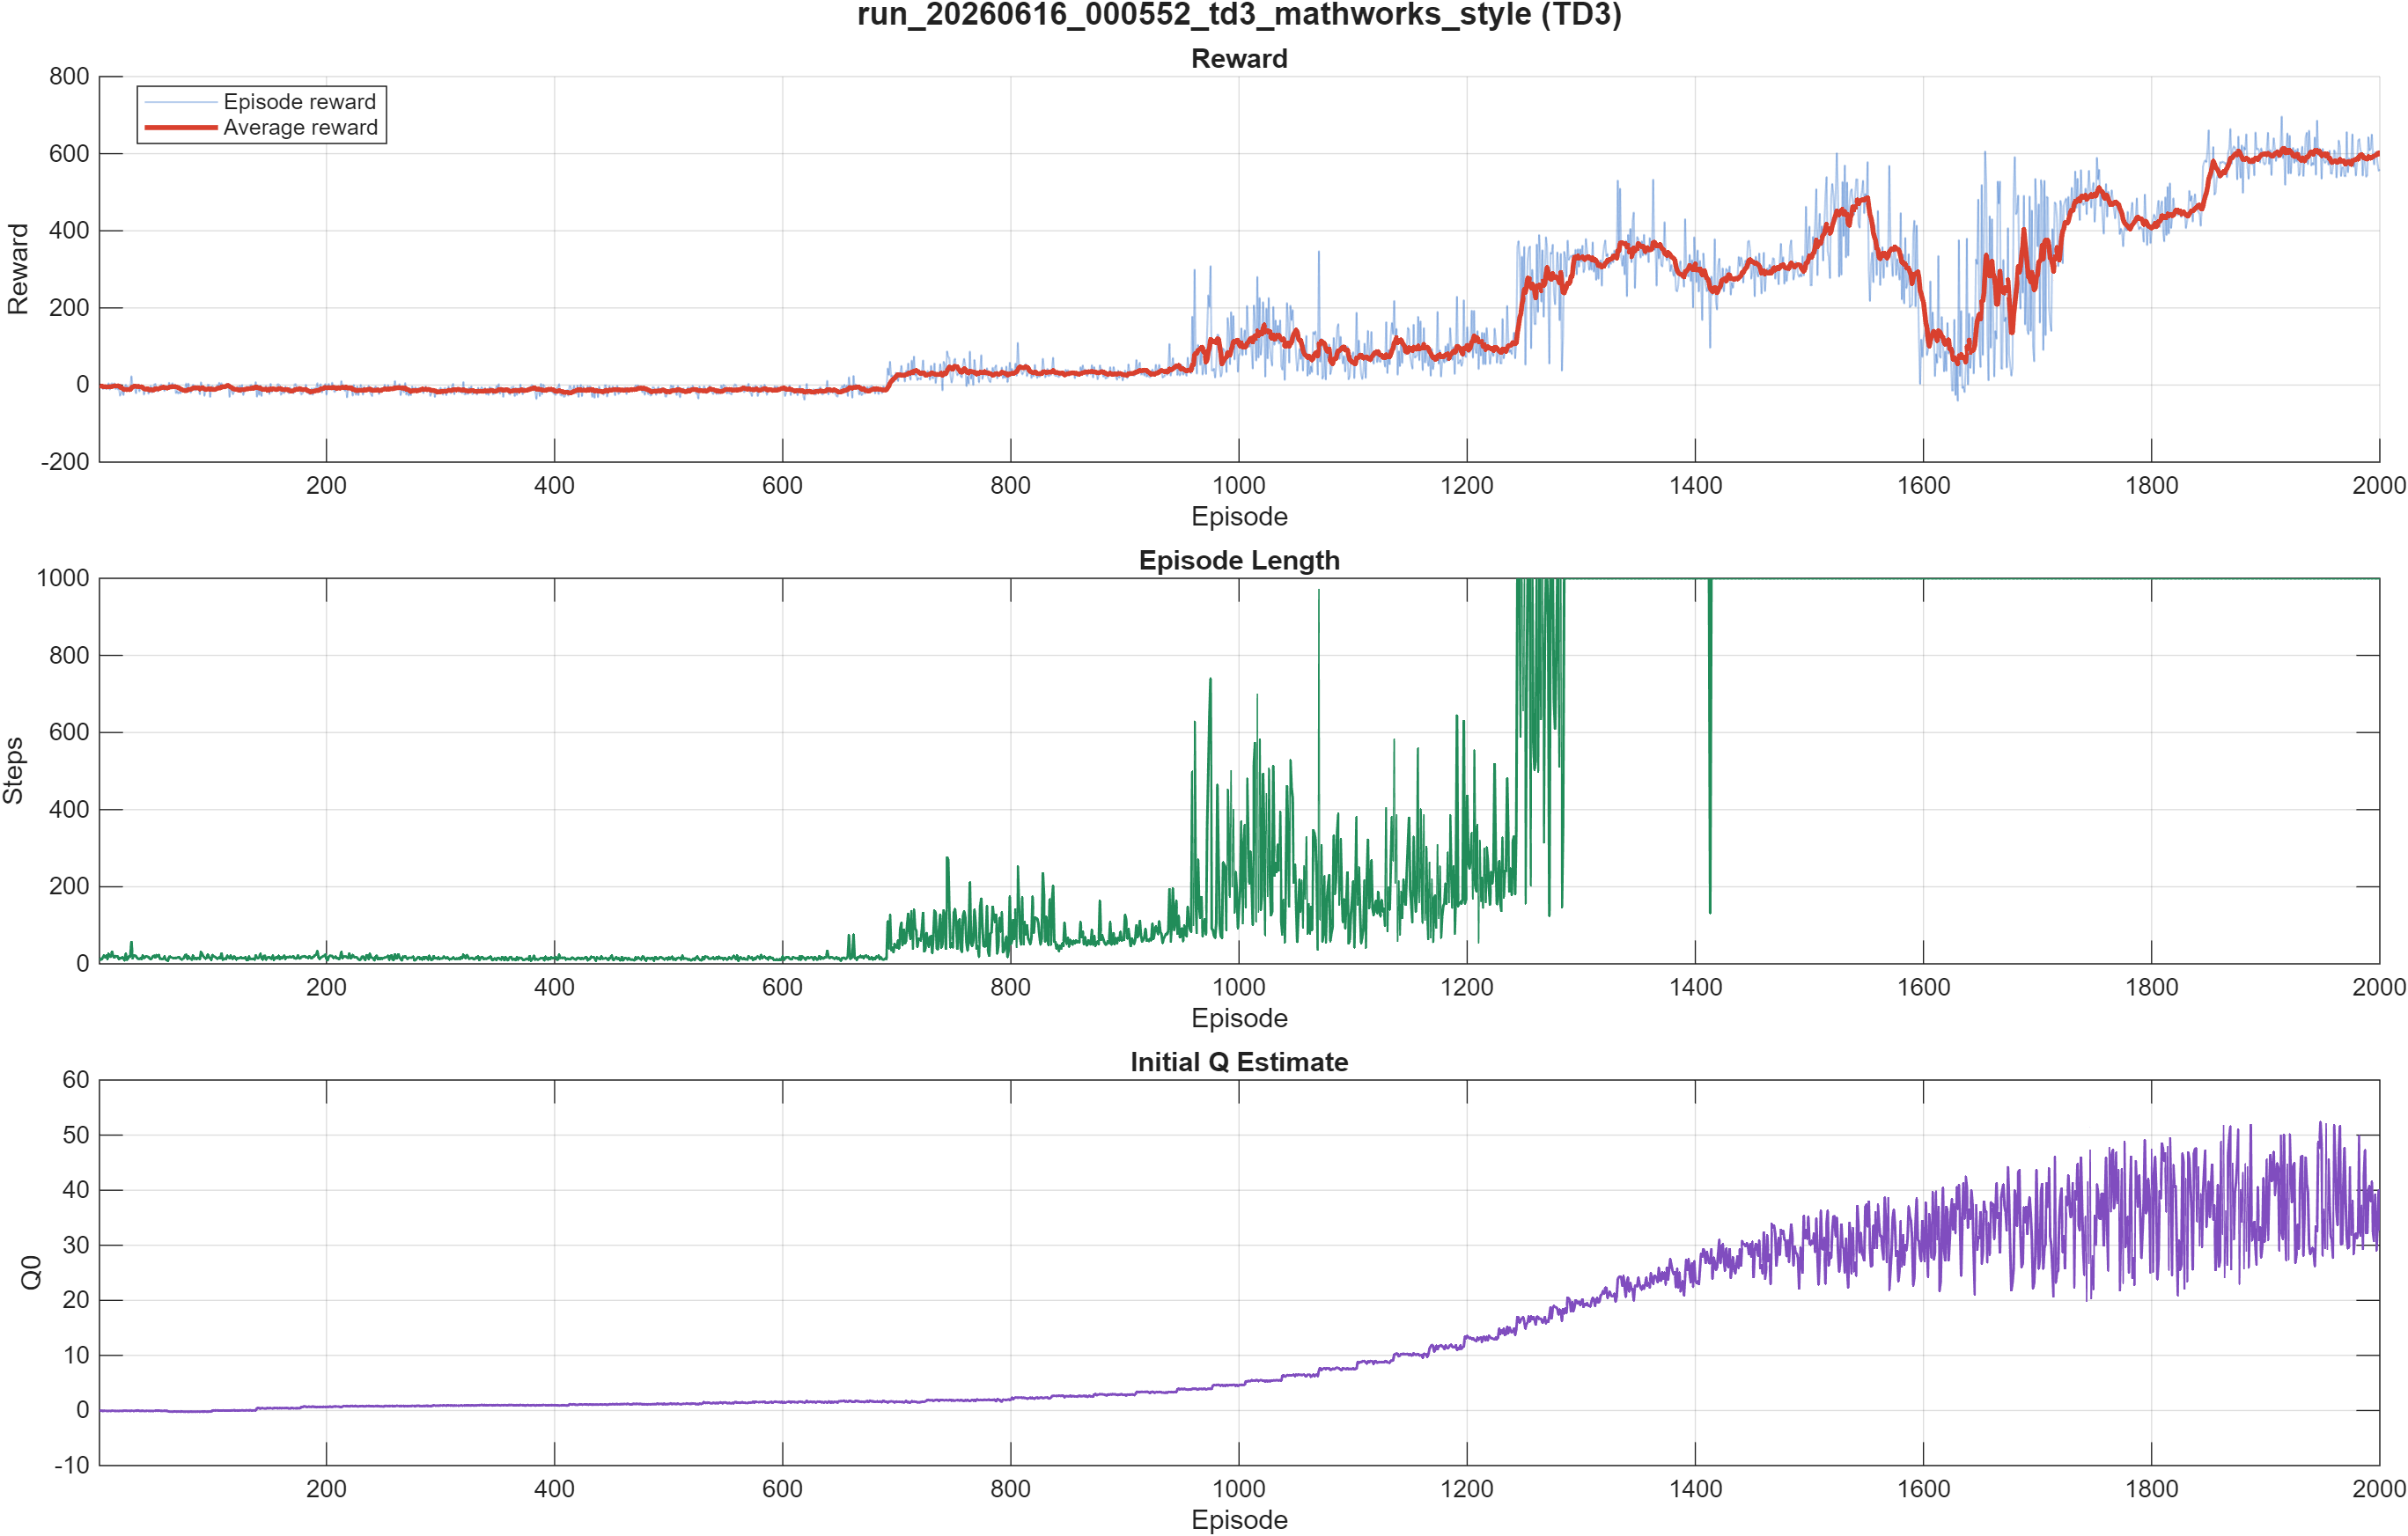

Source data for this figure (header and first rows):
Episode, EpisodeReward, EpisodeSteps, AverageReward, StepCount, EpisodeQ0
1, -2.094, 15, -2.094, 15, -0.061
2, -4.444, 11, -3.269, 26, -0.02805
3, -0.6126, 12, -2.383, 38, -0.04067
4, -10.24, 17, -4.347, 55, -0.08301
5, -3.616, 22, -4.201, 77, -0.04473
6, -6.086, 17, -4.515, 94, -0.08308
7, -10.29, 22, -5.34, 116, -0.07495
8, -4.418, 13, -5.225, 129, -0.07561
9, 4.238, 26, -4.173, 155, -0.08306
10, -11.4, 20, -4.897, 175, -0.08223
11, 2.126, 18, -4.475, 193, -0.07746
12, 4.439, 32, -3.586, 225, -0.02253
13, -0.3291, 20, -3.558, 245, -0.07799
14, 4.106, 16, -2.124, 261, -0.07295
15, -10.11, 20, -2.773, 281, -0.06791
16, 0.1306, 20, -2.151, 301, -0.0855
17, -11.01, 19, -2.224, 320, -0.09039
18, -6.187, 12, -2.401, 332, -0.0861
19, -27.59, 16, -5.584, 348, -0.07144
20, -21.53, 14, -6.596, 362, -0.08431
21, -11.11, 17, -7.92, 379, -0.08942
22, -26.06, 15, -10.97, 394, -0.02728
23, -6.988, 9, -11.64, 403, -0.02913
24, 0.4987, 26, -12, 429, -0.02702
25, -6.861, 11, -11.67, 440, -0.05134
26, -4.513, 14, -12.14, 454, -0.07362
27, -7.297, 20, -11.76, 474, -0.04514
28, -7.306, 18, -11.88, 492, -0.07664
29, 22.73, 57, -6.844, 549, -0.02128
30, -3.335, 14, -5.025, 563, -0.08069
31, -2.316, 23, -4.145, 586, -0.07894
32, -7.678, 21, -2.307, 607, -0.08702
33, -21.43, 20, -3.751, 627, -0.0192
34, -0.756, 15, -3.876, 642, -0.02574
35, -2.613, 13, -3.451, 655, -0.0005923
36, -16.26, 13, -4.626, 668, -0.07432
37, -4.903, 15, -4.386, 683, -0.07406
38, -8.825, 12, -4.538, 695, -0.04358
39, -5.245, 22, -7.336, 717, -0.04774
40, -24.81, 15, -9.483, 732, -0.07633
41, -13.23, 17, -10.58, 749, -0.08632
42, -7.893, 20, -10.6, 769, -0.055
43, -9.326, 18, -9.387, 787, -0.08908
44, -22.55, 18, -11.57, 805, -0.07422
45, -15.73, 14, -12.88, 819, -0.07674
46, -2.469, 12, -11.5, 831, -0.08694
47, -19.53, 15, -12.96, 846, -0.07024
48, -8.798, 20, -12.96, 866, -0.091
49, 1.226, 21, -12.31, 887, -0.09258
50, 3.161, 16, -9.514, 903, -0.02463
51, -13.41, 23, -9.532, 926, -0.01035
52, -16.32, 20, -10.37, 946, -0.03165
53, -10.09, 23, -10.45, 969, -0.006102
54, -3.903, 13, -8.586, 982, -0.07909
55, 0.5088, 14, -6.963, 996, -0.04372
56, -1.638, 12, -6.88, 1008, -0.07378
57, -7.055, 13, -5.632, 1021, -0.07188
58, -15.46, 19, -6.298, 1040, -0.02818
59, -4.614, 11, -6.882, 1051, -0.07223
60, -9.522, 10, -8.15, 1061, -0.03608
... 1,940 more rows
